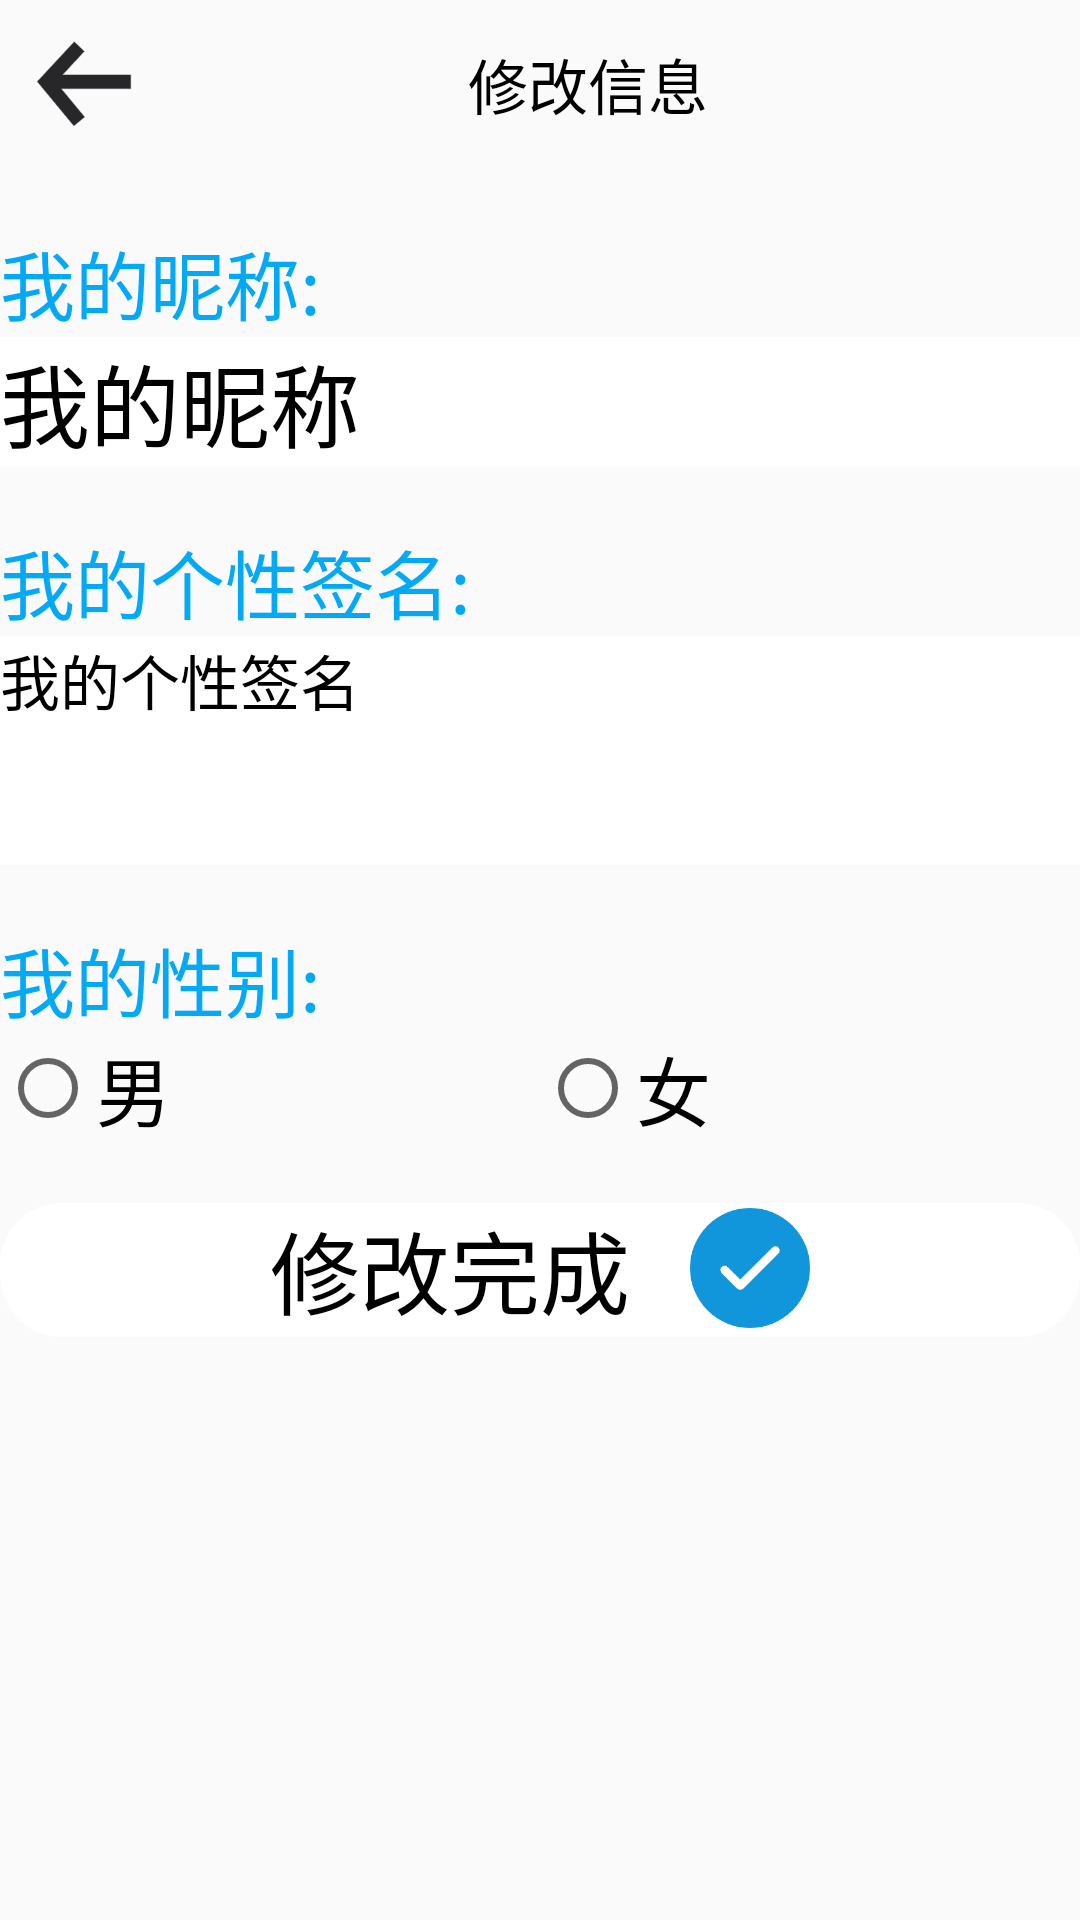

Layout XML and referenced resources for this Android screen:
<!-- AndroidManifest.xml: application theme Theme.AppCompat.Light.NoActionBar -->
<!-- res/layout/activity_mechangeinf.xml -->
<?xml version="1.0" encoding="utf-8"?>
<LinearLayout xmlns:android="http://schemas.android.com/apk/res/android"
    xmlns:app="http://schemas.android.com/apk/res-auto"
    xmlns:tools="http://schemas.android.com/tools"
    android:layout_width="match_parent"
    android:layout_height="match_parent"
    android:orientation="vertical"
    tools:context=".Mechangeinf">
    <androidx.appcompat.widget.Toolbar
        android:id="@+id/MEchangebar"
        android:layout_width="match_parent"
        android:layout_height="?attr/actionBarSize"
        app:navigationIcon="@mipmap/back1"
        app:title="修改信息"
        app:titleMarginStart="100dp"
        app:titleTextColor="@color/black">
    </androidx.appcompat.widget.Toolbar>
    <LinearLayout
        android:layout_width="match_parent"
        android:layout_height="20dp">
    </LinearLayout>
    <LinearLayout
        android:layout_width="match_parent"
        android:layout_height="wrap_content"
        android:orientation="vertical">
        <LinearLayout
            android:layout_width="match_parent"
            android:layout_height="wrap_content">

            <TextView
                android:layout_width="wrap_content"
                android:layout_height="wrap_content"
                android:text="我的昵称:"
                android:textColor="#03A9F4"
                android:textSize="25dip"></TextView>
        </LinearLayout>
        <LinearLayout
            android:layout_width="match_parent"
            android:layout_height="wrap_content">
        <EditText
            android:id="@+id/MECnicheng"
            android:layout_width="match_parent"
            android:layout_height="wrap_content"
            android:background="@color/white"
            android:textColor="@color/black"
            android:text="我的昵称"
            android:textSize="30dip">

        </EditText>
        </LinearLayout>
    </LinearLayout>
    <LinearLayout
        android:layout_width="match_parent"
        android:layout_height="20dp">
    </LinearLayout>
    <LinearLayout
        android:layout_width="match_parent"
        android:layout_height="wrap_content"
        android:orientation="vertical">
        <LinearLayout
            android:layout_width="match_parent"
            android:layout_height="wrap_content">

            <TextView
                android:layout_width="match_parent"
                android:layout_height="wrap_content"
                android:text="我的个性签名:"
                android:textColor="#03A9F4"
                android:textSize="25dip"></TextView>
        </LinearLayout>
        <LinearLayout
            android:layout_width="match_parent"
            android:layout_height="wrap_content">
        <EditText
            android:id="@+id/MECqianming"
            android:layout_width="match_parent"
            android:layout_height="wrap_content"
            android:background="@color/white"
            android:text="我的个性签名"
            android:lines="3"
            android:textColor="@color/black"
            android:textSize="20dip"
            android:gravity="top"
            >

        </EditText>
        </LinearLayout>
    </LinearLayout>
    <LinearLayout
        android:layout_width="match_parent"
        android:layout_height="20dp">
    </LinearLayout>
    <LinearLayout
        android:layout_width="match_parent"
        android:layout_height="wrap_content"
        android:orientation="vertical">
        <LinearLayout
            android:layout_width="match_parent"
            android:layout_height="wrap_content">

            <TextView
                android:layout_width="match_parent"
                android:layout_height="wrap_content"
                android:text="我的性别:"
                android:textColor="#03A9F4"
                android:textSize="25dip"></TextView>
        </LinearLayout>
        <LinearLayout
            android:layout_width="match_parent"
            android:layout_height="wrap_content">
            <RadioGroup
                android:id="@+id/MECGroup"
                android:layout_width="match_parent"
                android:layout_height="wrap_content"
                android:orientation="horizontal">
                <RadioButton
                    android:id="@+id/MECSEXMAN"
                    android:layout_width="match_parent"
                    android:layout_height="wrap_content"
                    android:layout_weight="1"
                    android:textSize="25dip"
                    android:text="男"
                    ></RadioButton>
                <RadioButton
                    android:id="@+id/MECSEXWOMAN"
                    android:layout_width="match_parent"
                    android:layout_height="wrap_content"
                    android:layout_weight="1"
                    android:textSize="25dip"
                    android:text="女"
                    >
                </RadioButton>
            </RadioGroup>

        </LinearLayout>
    </LinearLayout>
    <LinearLayout
        android:layout_width="match_parent"
        android:layout_height="20dp">
    </LinearLayout>
    <LinearLayout
        android:id="@+id/MECL"
        android:layout_width="match_parent"
        android:layout_height="wrap_content"
        android:background="@drawable/layyj"
        android:gravity="center"
        android:orientation="horizontal">
        <TextView
            android:layout_width="wrap_content"
            android:layout_height="wrap_content"
            android:text="修改完成"
            android:textSize="30dip"
            android:textColor="@color/black">
        </TextView>
        <LinearLayout
            android:layout_width="20dp"
            android:layout_height="match_parent">
        </LinearLayout>
        <ImageView
            android:layout_width="40dp"
            android:layout_height="40dp"
            android:src="@mipmap/mecwancheng"
            ></ImageView>
    </LinearLayout>
</LinearLayout>
<!-- resources referenced by this layout -->
<resources>
  <!-- drawable layyj (drawable) -->
  <?xml version="1.0" encoding="utf-8"?>
  <shape xmlns:android="http://schemas.android.com/apk/res/android" >
  
      <solid android:color="#FFFFFF" />
  
      <stroke
          android:width="0.1dp"
          android:color="@color/white" />
  
      <padding
          android:bottom="1dp"
          android:left="0.5dp"
          android:right="0.5dp"
          android:top="0dp" />
      <corners android:topLeftRadius="20dip"
          android:topRightRadius="20dip"
          android:bottomRightRadius="20dip"
          android:bottomLeftRadius="20dip"/>
  
  </shape>
  <!-- mipmap back1: png bitmap (mipmap-xxxhdpi, 3755 bytes) -->
  <!-- mipmap mecwancheng: png bitmap (mipmap-xxxhdpi, 6469 bytes) -->
  <!-- not gathered from this repository: default colours our renderer supplied (Android Studio template values) -->
  <color name="black">#FF000000</color>
  <color name="white">#FFFFFFFF</color>
</resources>
